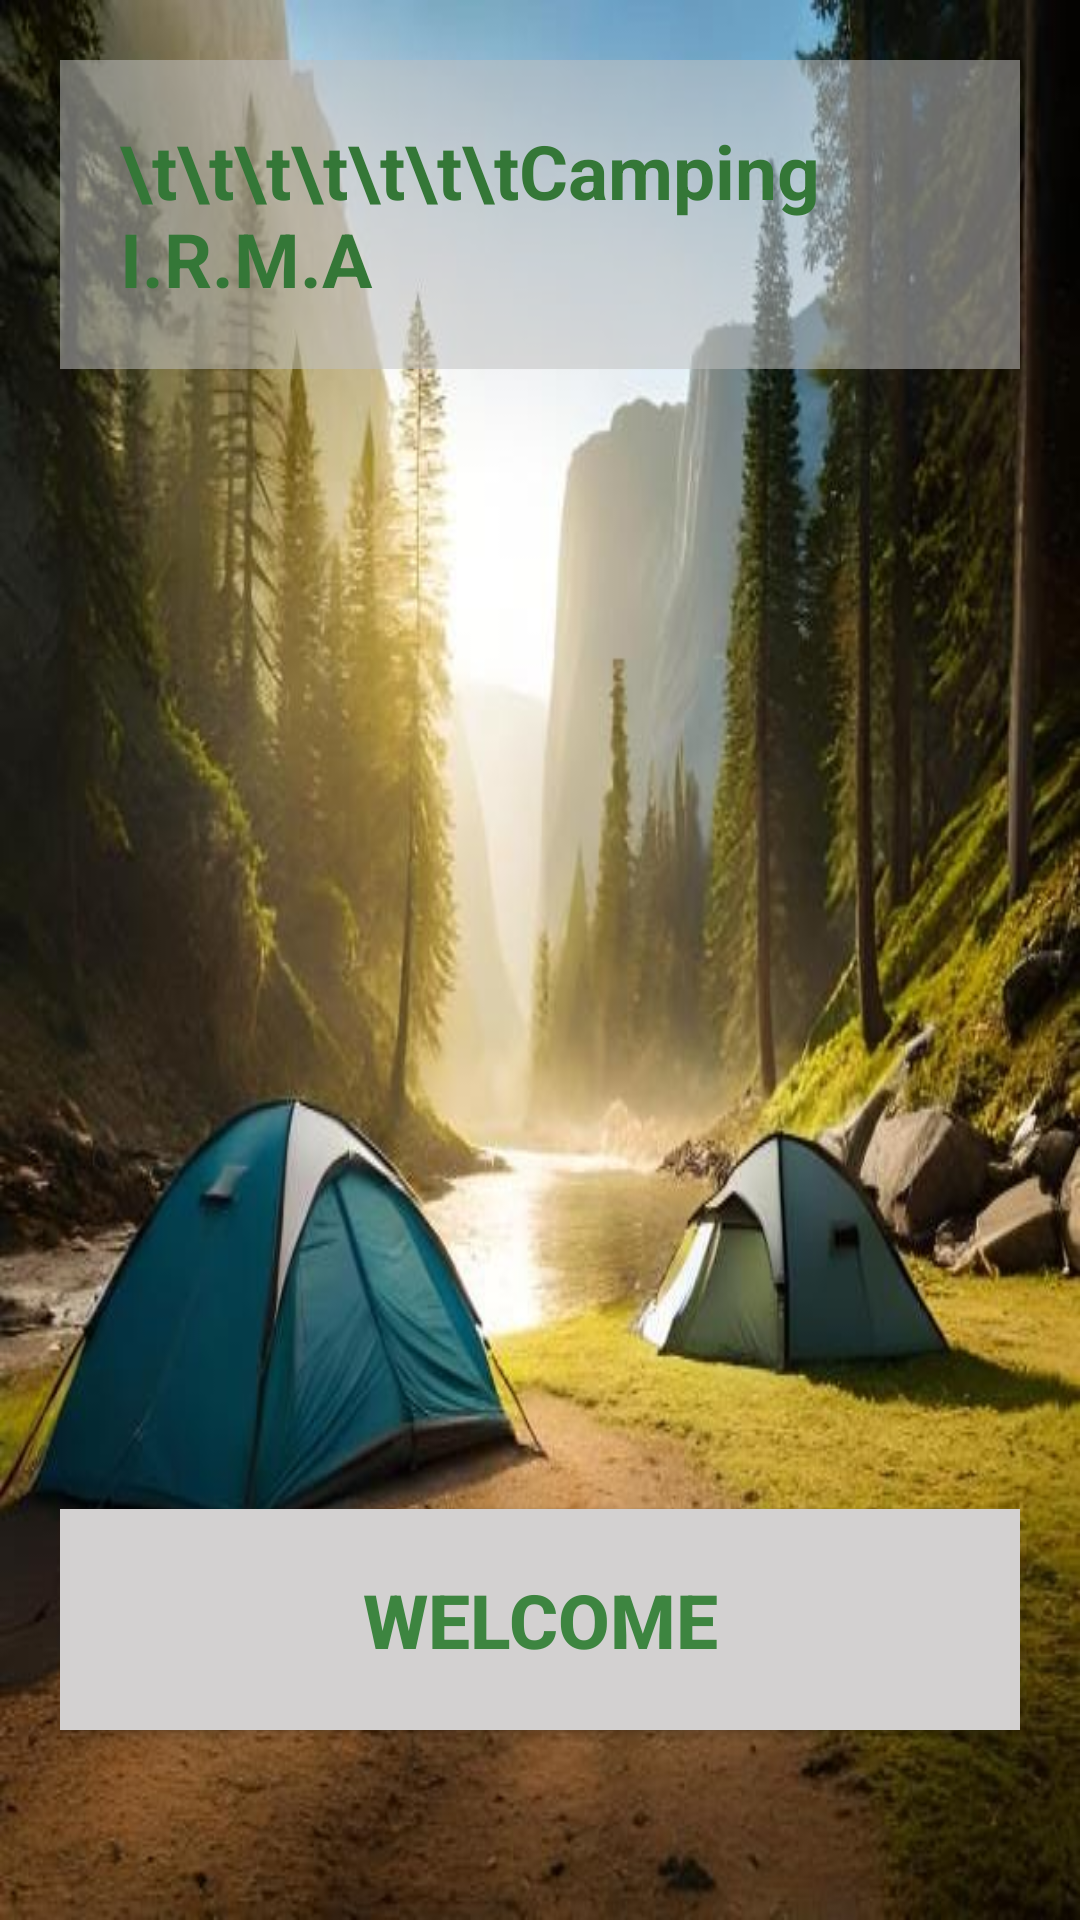

Produce the Android XML layout that renders to this screen, including the resource entries it uses.
<!-- AndroidManifest.xml: application theme Theme.AppCompat.Light -->
<!-- res/layout/activity_main.xml -->
<?xml version="1.0" encoding="utf-8"?>
<ScrollView xmlns:android="http://schemas.android.com/apk/res/android"
    android:layout_width="match_parent"
    android:layout_height="match_parent"
    android:fillViewport="true"
    android:background="@drawable/img"
    >

    <LinearLayout
        android:layout_width="match_parent"
        android:layout_height="wrap_content"
        android:orientation="vertical"
        android:padding="20dp">

        <TextView
            android:id="@+id/textviewirma"
            android:layout_width="match_parent"
            android:layout_height="wrap_content"
            android:text="\t\t\t\t\t\t\tCamping I.R.M.A"
            android:textColor="#347737"
            android:textSize="25dp"
            android:textStyle="bold"
            android:padding="20dp"
            android:background="#88C1C1C1"
            />
        <LinearLayout
            android:layout_width="wrap_content"
            android:layout_height="wrap_content"
            android:orientation="horizontal"
            >
            <ImageView
                android:id="@+id/image1"
                android:layout_width="150dp"
                android:layout_height="wrap_content"
                android:src="@drawable/pic1"
                android:layout_marginTop="80dp"
                android:adjustViewBounds="true"
                />
            <ImageView
                android:id="@+id/image2"
                android:layout_width="150dp"
                android:layout_height="wrap_content"
                android:src="@drawable/pic1"
                android:layout_marginTop="80dp"
                android:layout_marginStart="80dp"
                android:adjustViewBounds="true"
                />
        </LinearLayout>
        <Button
            android:id="@+id/myButton"
            android:layout_width="match_parent"
            android:layout_height="wrap_content"
            android:text="Welcome"
            android:textSize="25dp"
            android:textStyle="bold"
            android:textColor="#3D8540"
            android:background="#D3D1D1"
            android:padding="20dp"
            android:layout_marginTop="300dp"
            />
    </LinearLayout>
</ScrollView>
<!-- resources referenced by this layout -->
<resources>
  <!-- drawable img: jpg bitmap (drawable, 58106 bytes) -->
</resources>
